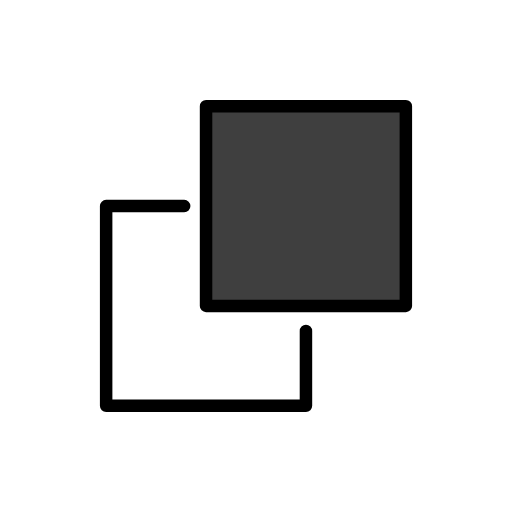
t = 0.00 s
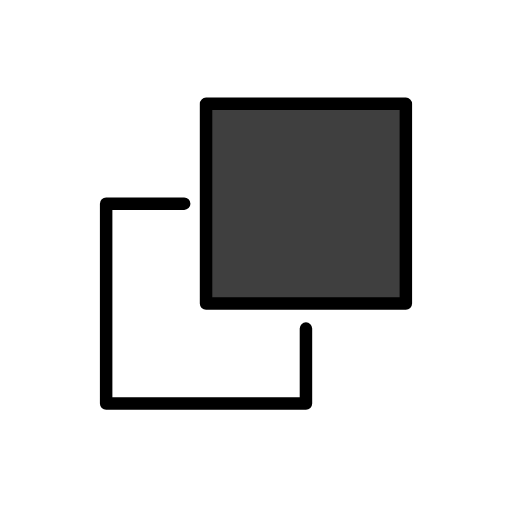
t = 0.48 s
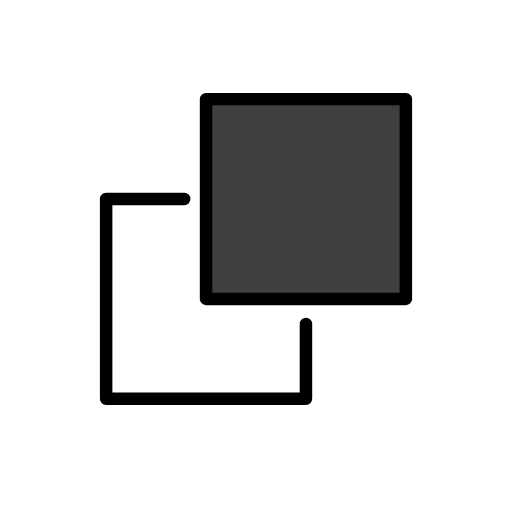
t = 1.43 s
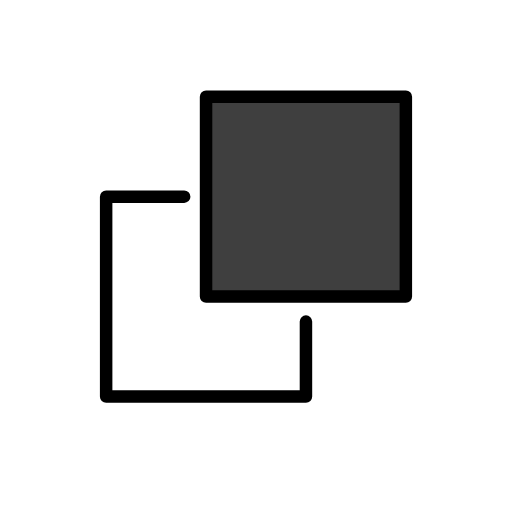
t = 1.90 s
t = 2.38 s: frame unchanged from t = 1.43 s, image omitted
t = 3.33 s: frame unchanged from t = 0.48 s, image omitted

The animated SVG that drew these frames (rendered in a browser with its animation timeline set to each time). Animation: 1 SMIL element (animateTransform=1); one cycle of 3.80 s, repeats indefinitely.

<?xml version='1.0' encoding='utf-8'?>
<svg xmlns="http://www.w3.org/2000/svg" id="emoji" viewBox="-5 -5 82 82" width="200" height="200" role="img">
  <title>OpenMoji: overlapping white and black squares</title><g><g id="line-supplement">
    <path fill="#000" d="M60 12H28V44H60V12Z" />
  </g>
  <g id="color">
    <path fill="#fff" stroke="#fff" stroke-width="2" d="M44 28H12V60H44V28Z" />
    <path fill="#3F3F3F" d="M60 12H28V44H60V12Z" />
  </g>
  <g id="line">
    <path fill="none" stroke="#000" stroke-linecap="round" stroke-linejoin="round" stroke-width="2" d="M24.5 28H12V60H44V48" />
    <path fill="none" stroke="#000" stroke-linejoin="round" stroke-width="2" d="M60 12H28V44H60V12Z" />
  </g>
<animateTransform attributeName="transform" type="translate" values="0 0;0 -1.5;0 0" dur="3.8s" repeatCount="indefinite" /></g></svg>
